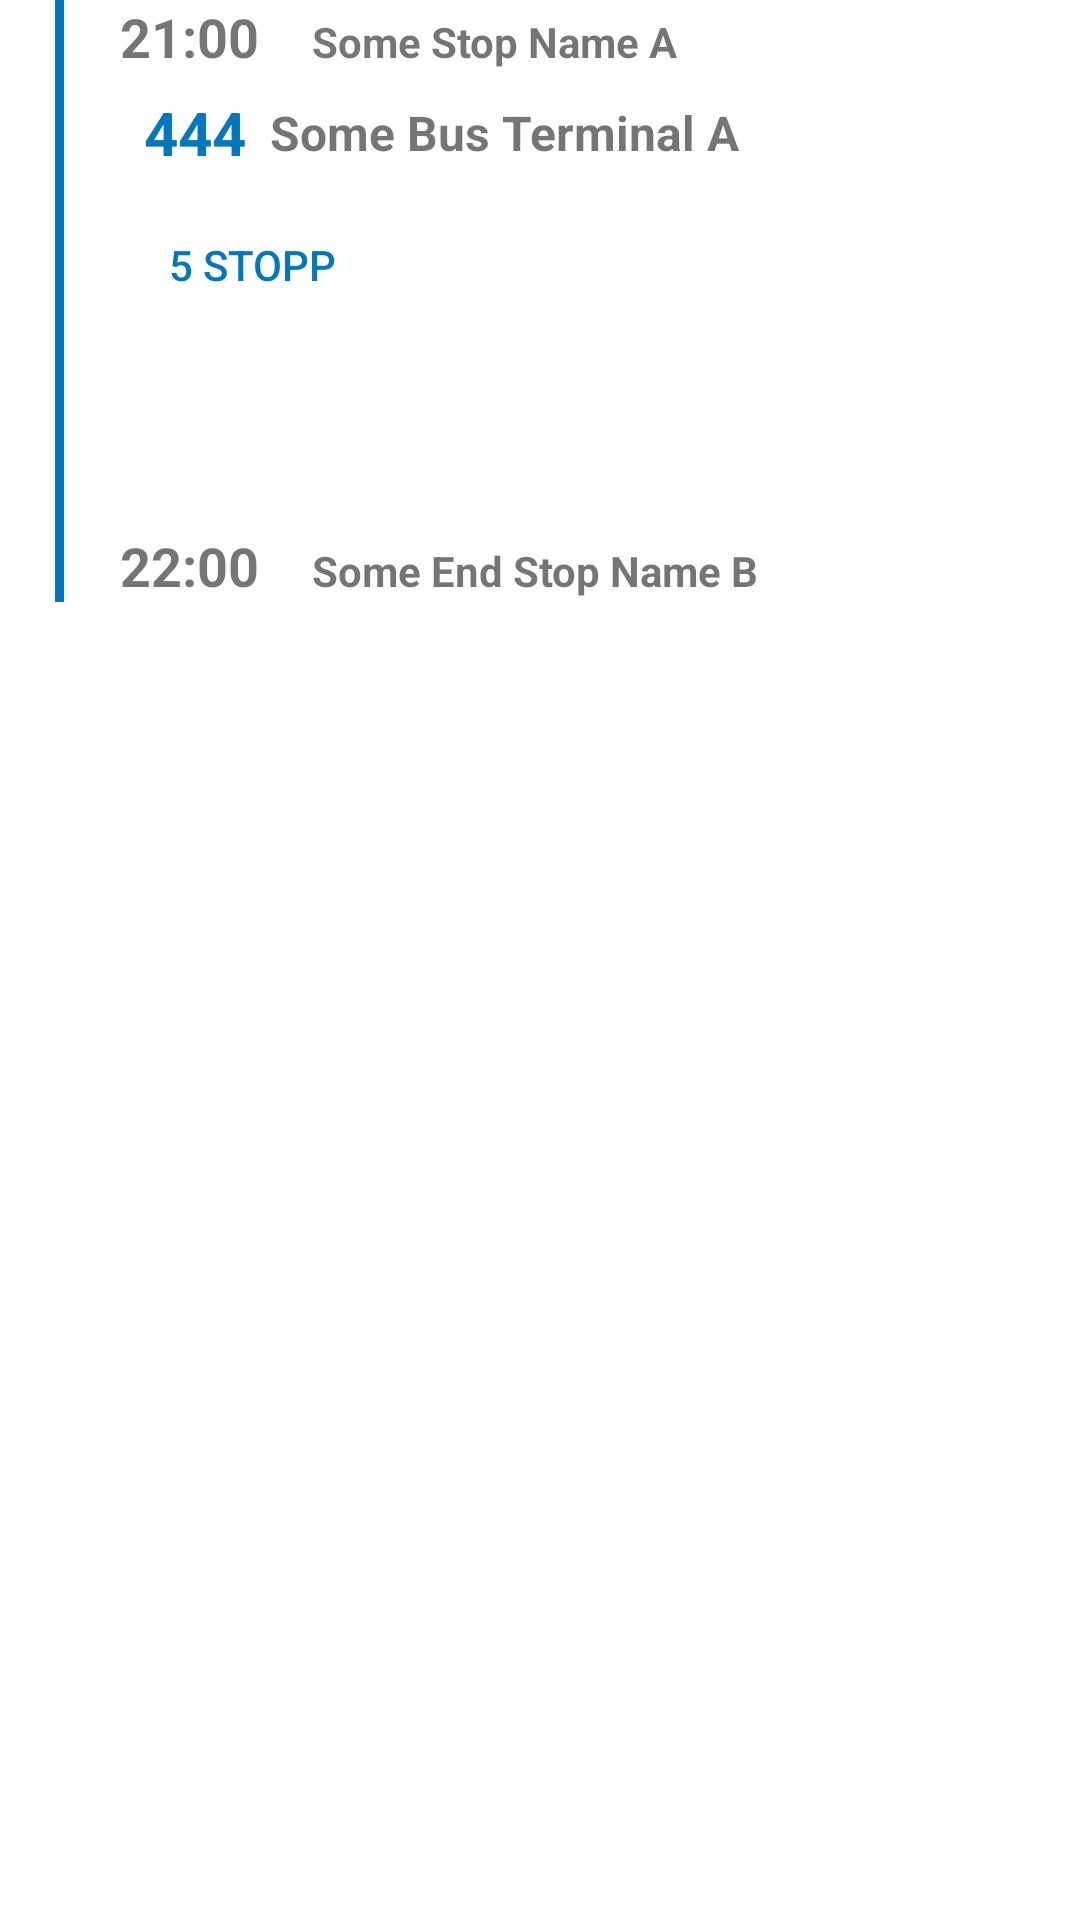

Here is an Android app screen rendered from its layout file. Give the layout XML and the strings, colors and styles it references.
<!-- AndroidManifest.xml: application theme Theme.Skysscompanion -->
<!-- res/layout/selected_travel_plan_route.xml -->
<?xml version="1.0" encoding="utf-8"?>
<LinearLayout xmlns:android="http://schemas.android.com/apk/res/android"
    xmlns:app="http://schemas.android.com/apk/res-auto"
    xmlns:tools="http://schemas.android.com/tools"
    android:id="@+id/selected_travel_plan_route_lin_container"
    android:layout_width="match_parent"
    android:layout_height="wrap_content"
    android:layout_marginStart="8dp"
    android:layout_marginEnd="8dp"
    android:orientation="vertical">

    <LinearLayout
        android:id="@+id/selected_travel_plan_route_lin_container_2"
        android:layout_width="match_parent"
        android:layout_height="wrap_content"
        android:orientation="horizontal">

        <FrameLayout
            android:id="@+id/selected_travel_plan_route_frame"
            android:layout_width="0dp"
            android:layout_height="match_parent"
            android:layout_weight="1">

            <View
                android:id="@+id/selected_travel_plan_route_line_view"
                android:layout_width="3dp"
                android:layout_height="match_parent"
                android:layout_gravity="center_horizontal"
                android:background="?colorPrimary" />
        </FrameLayout>

        <LinearLayout
            android:id="@+id/selected_travel_plan_route_lin_main"
            android:layout_width="0dp"
            android:layout_height="wrap_content"
            android:layout_weight="8"
            android:orientation="vertical">

            <LinearLayout
                android:layout_width="match_parent"
                android:layout_height="match_parent"
                android:orientation="horizontal">

                <TextView
                    android:id="@+id/selected_travel_plan_route_tw_start_stop_time"
                    android:layout_width="0dp"
                    android:layout_height="wrap_content"
                    android:layout_weight="1"
                    android:text="21:00"
                    android:textSize="18sp"
                    android:textStyle="bold" />

                <TextView
                    android:id="@+id/selected_travel_plan_route_tw_start_stop_name"
                    android:layout_width="0dp"
                    android:layout_height="wrap_content"
                    android:layout_weight="4"
                    android:text="Some Stop Name A"
                    android:textStyle="bold" />
            </LinearLayout>

            <LinearLayout
                android:id="@+id/selected_travel_plan_route_lin_stopname_container"
                android:layout_width="match_parent"
                android:layout_height="wrap_content"
                android:orientation="horizontal">

                <ImageView
                    android:id="@+id/selected_travel_plan_route_icon_route_type"
                    android:layout_width="wrap_content"
                    android:layout_height="wrap_content"
                    android:layout_gravity="center_vertical"
                    android:minHeight="40dp"
                    app:srcCompat="@drawable/ic_baseline_directions_bus_24"
                    android:contentDescription="TODO" />

                <Space
                    android:layout_width="8dp"
                    android:layout_height="wrap_content" />

                <TextView
                    android:id="@+id/selected_travel_plan_route_tw_linecode"
                    android:layout_width="wrap_content"
                    android:layout_height="match_parent"
                    android:gravity="center_vertical"
                    android:text="444"
                    android:textColor="?colorPrimary"
                    android:textSize="20sp"
                    android:textStyle="bold" />

                <Space
                    android:layout_width="8dp"
                    android:layout_height="wrap_content" />

                <TextView
                    android:id="@+id/selected_travel_plan_route_tw_direction_name"
                    android:layout_width="wrap_content"
                    android:layout_height="match_parent"
                    android:gravity="center_vertical"
                    android:text="Some Bus Terminal A"
                    android:textAlignment="gravity"
                    android:textSize="16sp"
                    android:textStyle="bold" />
            </LinearLayout>

            <Button
                android:id="@+id/selected_travel_plan_route_expand_button"
                style="@style/Widget.AppCompat.Button.Borderless"
                android:layout_width="wrap_content"
                android:layout_height="wrap_content"
                android:drawableEnd="@drawable/ic_baseline_arrow_drop_down_24"
                android:text="5 stopp"
                android:textColor="?colorPrimary" />

            <LinearLayout
                android:id="@+id/selected_travel_plan_route_between_stops_list"
                android:layout_width="match_parent"
                android:layout_height="wrap_content"
                android:orientation="vertical">

            </LinearLayout>

            <Space
                android:layout_width="wrap_content"
                android:layout_height="64dp" />

            <LinearLayout
                android:layout_width="match_parent"
                android:layout_height="match_parent"
                android:orientation="horizontal">

                <TextView
                    android:id="@+id/selected_travel_plan_route_tw_end_stop_time"
                    android:layout_width="0dp"
                    android:layout_height="wrap_content"
                    android:layout_weight="1"
                    android:text="22:00"
                    android:textSize="18sp"
                    android:textStyle="bold" />

                <TextView
                    android:id="@+id/selected_travel_plan_route_tw_end_stop_name"
                    android:layout_width="0dp"
                    android:layout_height="wrap_content"
                    android:layout_weight="4"
                    android:text="Some End Stop Name B"
                    android:textStyle="bold" />
            </LinearLayout>

        </LinearLayout>

    </LinearLayout>
</LinearLayout>
<!-- resources referenced by this layout -->
<resources>
  <style name="Theme.Skysscompanion" parent="Theme.MaterialComponents.DayNight.NoActionBar">
          
          <item name="colorPrimary">#0277bd</item>
          <item name="colorPrimaryVariant">#004c8c</item>
          <item name="colorOnPrimary">@color/white</item>
          
          <item name="colorSecondary">#00838f</item>
          <item name="colorSecondaryVariant">#005662</item>
          <item name="colorOnSecondary">@color/white</item>
          
          <item name="android:statusBarColor" tools:targetApi="l">?attr/colorPrimary</item>
          
      </style>
  <color name="white">#FFFFFFFF</color>
</resources>
